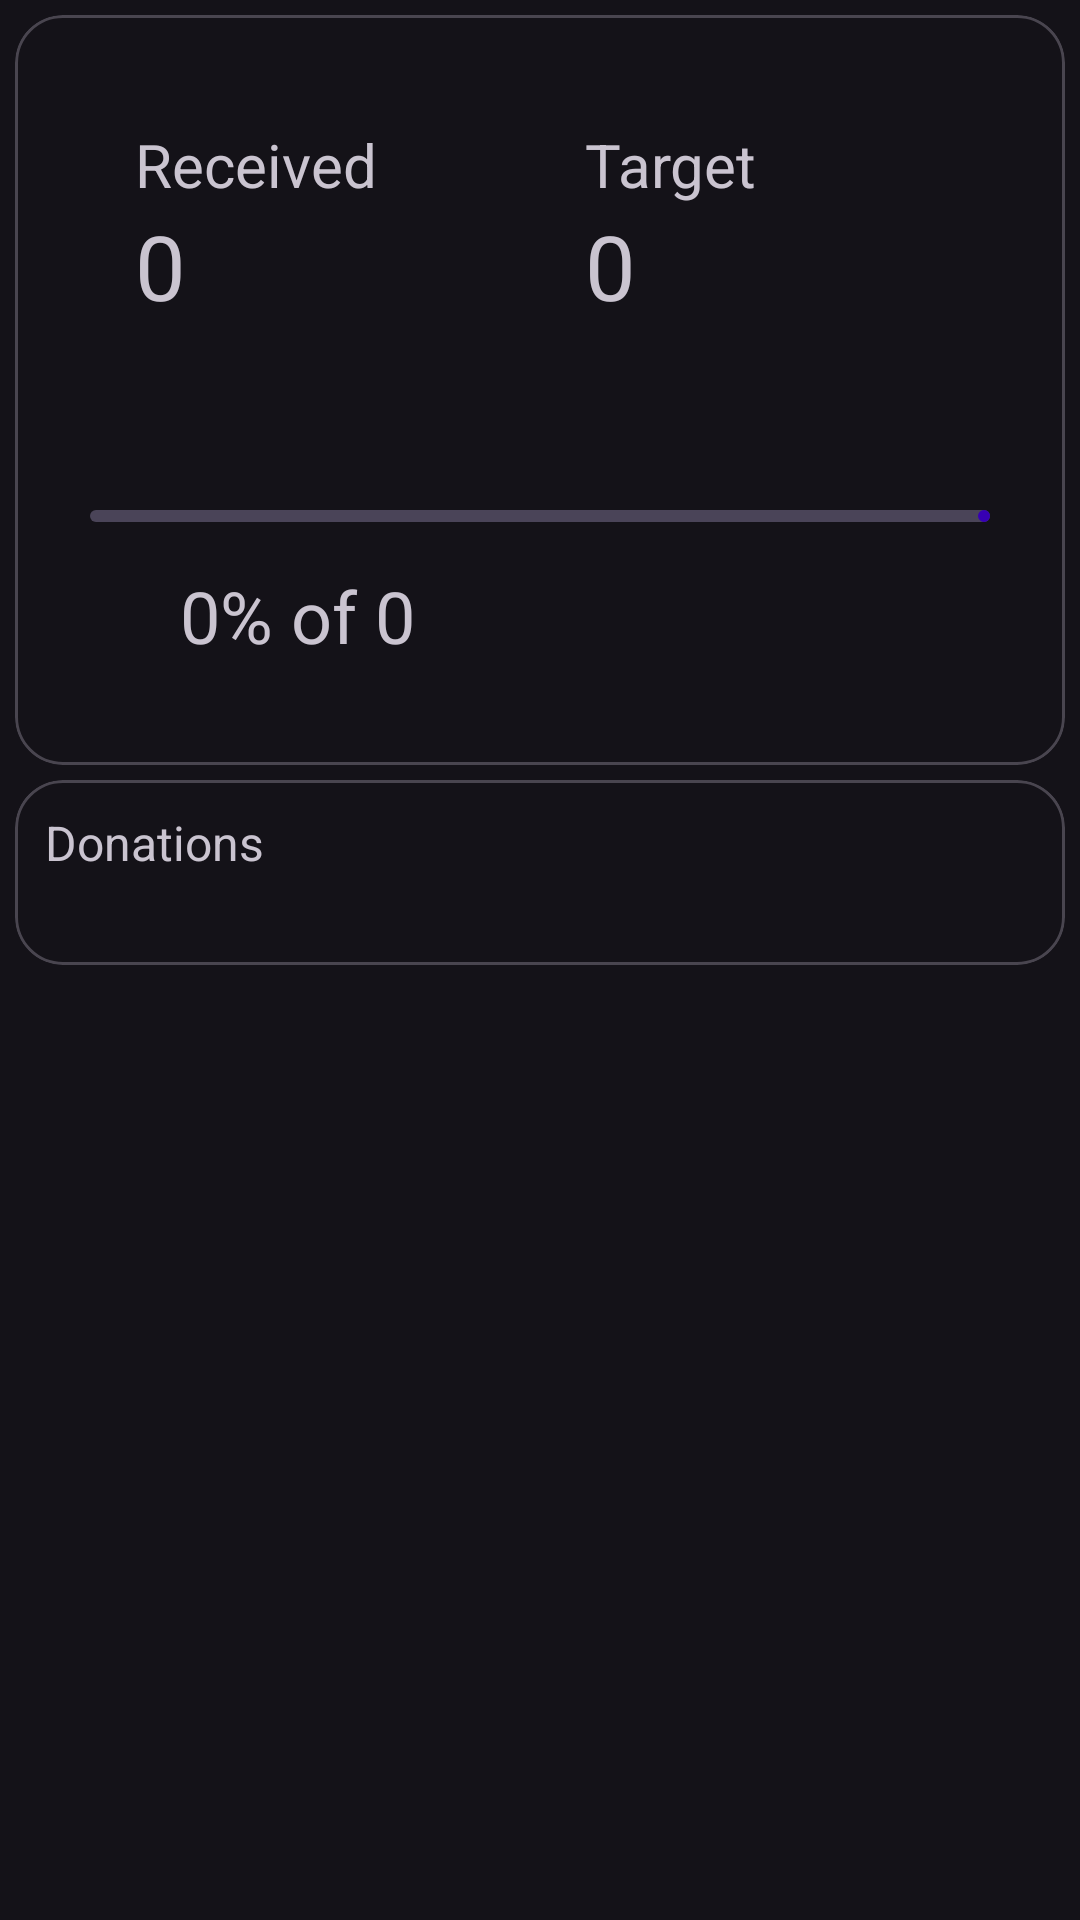

Write the Android layout XML for this screen, with the resource values it uses.
<!-- AndroidManifest.xml: application theme Theme.Material3.Dark -->
<!-- res/layout/activity_main.xml -->
<?xml version="1.0" encoding="utf-8"?>
<androidx.constraintlayout.widget.ConstraintLayout xmlns:android="http://schemas.android.com/apk/res/android"
    xmlns:app="http://schemas.android.com/apk/res-auto"
    xmlns:tools="http://schemas.android.com/tools"
    android:layout_width="match_parent"
    android:layout_height="match_parent"
    tools:context=".MainActivity">

    <com.google.android.material.card.MaterialCardView
        android:id="@+id/amountCardView"
        android:layout_width="match_parent"
        android:layout_height="250sp"
        android:layout_margin="5sp"
        app:cardCornerRadius="16sp"
        android:orientation="vertical"
        app:layout_constraintTop_toTopOf="parent">

        <LinearLayout
            android:layout_width="match_parent"
            android:layout_height="match_parent"
            android:orientation="vertical">

                <LinearLayout
                    android:layout_width="match_parent"
                    android:layout_height="120sp"
                    android:orientation="horizontal"
                    android:layout_margin="10sp"
                    android:layout_gravity="center"
                    android:gravity="center">

                    <LinearLayout
                        android:layout_width="wrap_content"
                        android:layout_height="wrap_content"
                        android:orientation="vertical"
                        android:layout_margin="15sp">

                        <com.google.android.material.textview.MaterialTextView
                            android:layout_width="wrap_content"
                            android:layout_height="wrap_content"
                            android:labelFor="@+id/txtCurrentAmt"
                            android:textSize="20sp"
                            android:text="@string/received" />

                        <com.google.android.material.textview.MaterialTextView
                            android:id="@+id/txtCurrentAmt"
                            android:layout_width="120sp"
                            android:layout_height="wrap_content"
                            android:elevation="5sp"
                            android:text="@string/_0"
                            android:textSize="30sp"/>
                    </LinearLayout>

                    <LinearLayout
                        android:layout_width="wrap_content"
                        android:layout_height="wrap_content"
                        android:layout_margin="15sp"
                        android:orientation="vertical">

                        <com.google.android.material.textview.MaterialTextView
                            android:layout_width="wrap_content"
                            android:layout_height="wrap_content"
                            android:labelFor="@+id/txtTargetAmt"
                            android:textSize="20sp"
                            android:text="@string/target_text" />

                        <com.google.android.material.textview.MaterialTextView
                            android:id="@+id/txtTargetAmt"
                            android:layout_width="120sp"
                            android:layout_height="wrap_content"
                            android:elevation="5sp"
                            android:text="@string/_0"
                            android:textSize="30sp"/>
                </LinearLayout>

        </LinearLayout>

            <LinearLayout
                android:layout_width="match_parent"
                android:layout_height="wrap_content"
                android:orientation="vertical"
                android:gravity="center"
                android:layout_margin="10sp">

                <com.google.android.material.progressindicator.LinearProgressIndicator
                    android:id="@+id/progressBar"
                    android:layout_width="match_parent"
                    android:layout_margin="15sp"
                    android:layout_height="0sp"
                    app:indicatorColor="@color/purple_700"
                    app:trackCornerRadius="20sp"/>

                <com.google.android.material.textview.MaterialTextView
                    android:id="@+id/txtProgress"
                    android:layout_width="240sp"
                    android:layout_height="wrap_content"
                    android:text="@string/_0_of_0"
                    android:textSize="24sp"/>

            </LinearLayout>
        </LinearLayout>

    </com.google.android.material.card.MaterialCardView>

    <com.google.android.material.card.MaterialCardView
        android:id="@+id/dntCardView"
        android:layout_margin="5sp"
        android:layout_width="match_parent"
        android:layout_height="wrap_content"
        android:elevation="5sp"
        app:layout_constraintTop_toBottomOf="@+id/amountCardView"
        android:orientation="vertical"
        app:cardCornerRadius="16sp">

        <LinearLayout
            android:layout_width="match_parent"
            android:layout_height="wrap_content"
            android:orientation="vertical">

            <com.google.android.material.textview.MaterialTextView
                android:id="@+id/dntTextView"
                android:layout_width="match_parent"
                android:layout_height="wrap_content"
                android:textSize="16sp"
                android:layout_margin="10sp"
                android:text="@string/donations_text"/>

            <androidx.recyclerview.widget.RecyclerView
                android:id="@+id/dntRecyclerView"
                android:layout_width="match_parent"
                android:layout_height="wrap_content"
                android:layout_margin="10sp"/>
        </LinearLayout>

    </com.google.android.material.card.MaterialCardView>
</androidx.constraintlayout.widget.ConstraintLayout>
<!-- resources referenced by this layout -->
<resources>
  <string name="_0">0</string>
  <string name="_0_of_0">0% of 0</string>
  <string name="donations_text">Donations</string>
  <string name="received">Received</string>
  <string name="target_text">Target</string>
  <!-- not gathered from this repository: default colours our renderer supplied (Android Studio template values) -->
  <color name="purple_700">#FF3700B3</color>
</resources>
